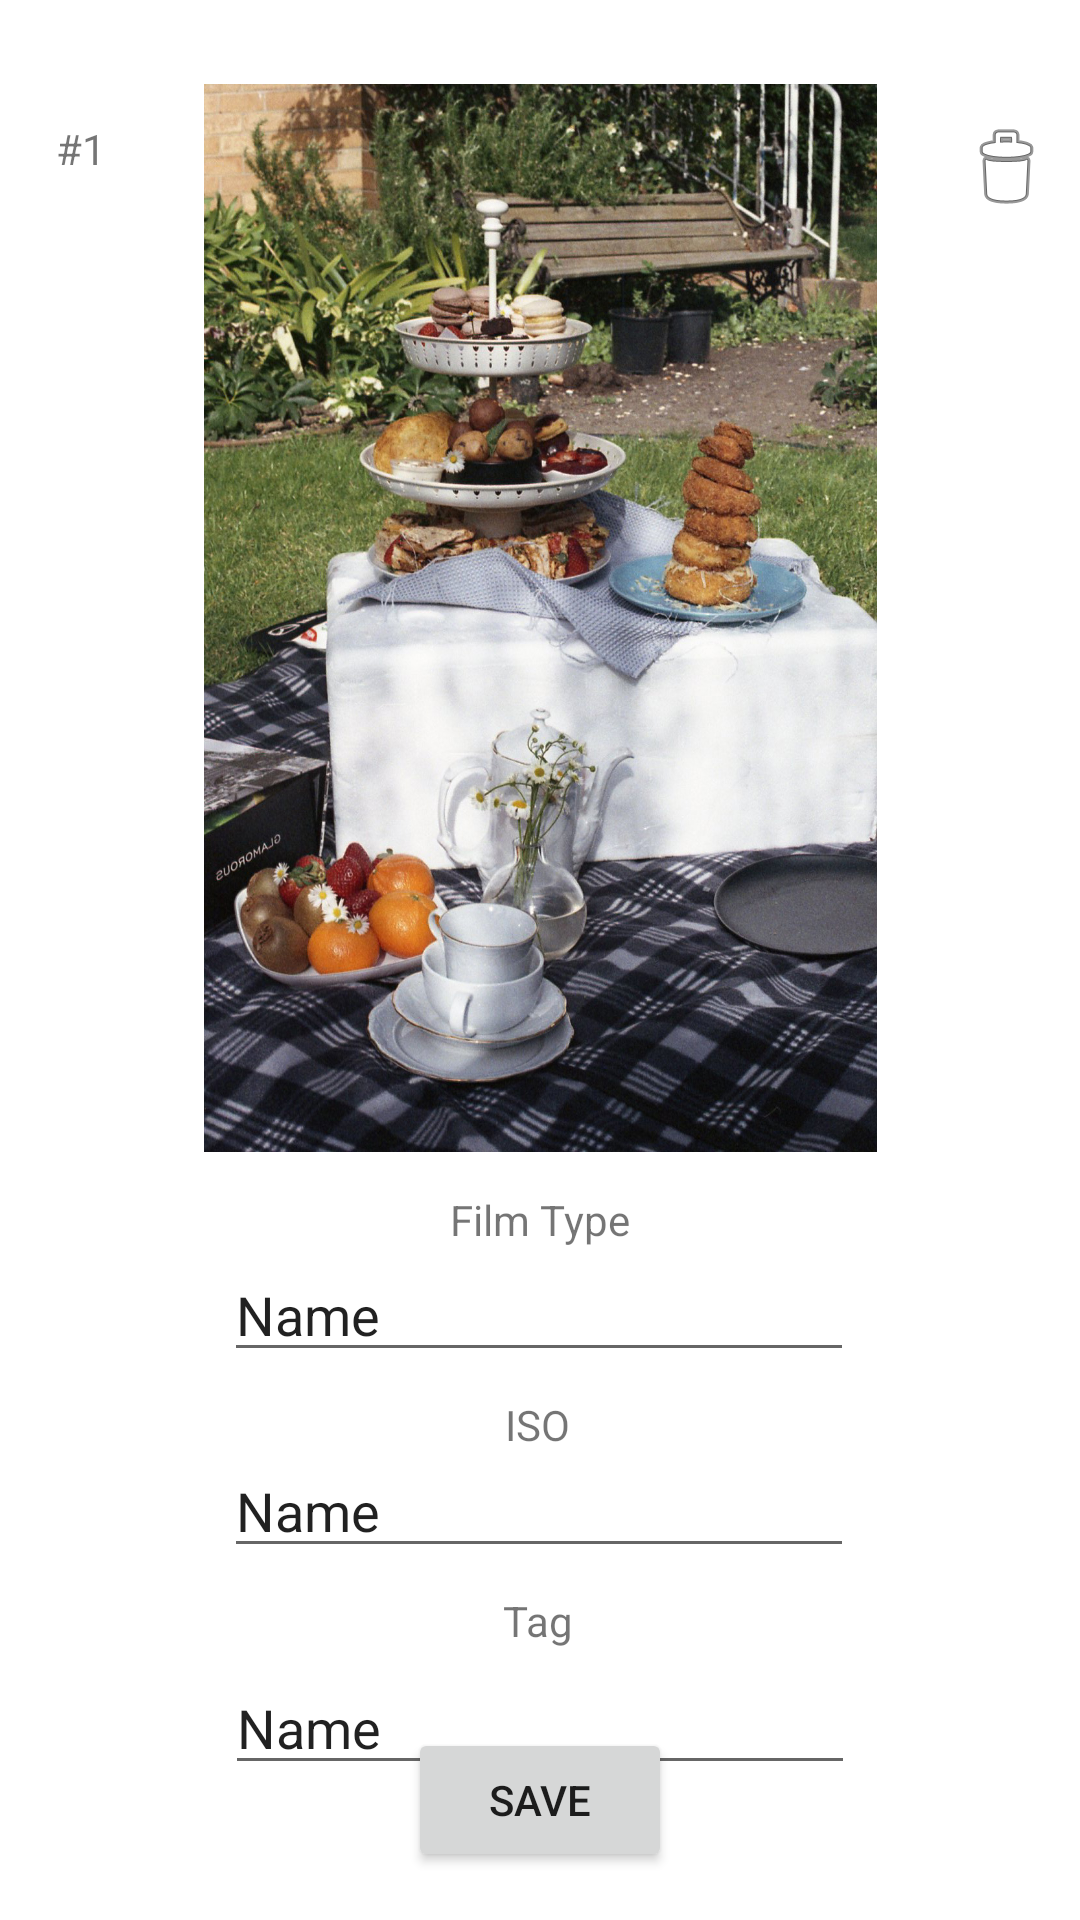

Layout XML and referenced resources for this Android screen:
<!-- AndroidManifest.xml: application theme Theme.Haha -->
<!-- res/layout/activity_detail.xml -->
<?xml version="1.0" encoding="utf-8"?>
<androidx.constraintlayout.widget.ConstraintLayout xmlns:android="http://schemas.android.com/apk/res/android"
    xmlns:app="http://schemas.android.com/apk/res-auto"
    xmlns:tools="http://schemas.android.com/tools"
    android:layout_width="match_parent"
    android:layout_height="match_parent">

    <ImageView
        android:id="@+id/imageView2"
        android:layout_width="251dp"
        android:layout_height="356dp"
        android:layout_marginTop="28dp"
        app:layout_constraintEnd_toEndOf="parent"
        app:layout_constraintStart_toStartOf="parent"
        app:layout_constraintTop_toTopOf="parent"
        app:srcCompat="@drawable/filmphoto" />

    <EditText
        android:id="@+id/filmType"
        android:layout_width="wrap_content"
        android:layout_height="wrap_content"
        android:layout_marginTop="32dp"
        android:ems="10"
        android:inputType="textPersonName"
        android:text="Name"
        app:layout_constraintEnd_toEndOf="parent"
        app:layout_constraintHorizontal_bias="0.497"
        app:layout_constraintStart_toStartOf="parent"
        app:layout_constraintTop_toBottomOf="@+id/imageView2" />

    <EditText
        android:id="@+id/ISO"
        android:layout_width="wrap_content"
        android:layout_height="wrap_content"
        android:layout_marginTop="24dp"
        android:ems="10"
        android:inputType="textPersonName"
        android:text="Name"
        app:layout_constraintEnd_toEndOf="parent"
        app:layout_constraintHorizontal_bias="0.497"
        app:layout_constraintStart_toStartOf="parent"
        app:layout_constraintTop_toBottomOf="@+id/filmType" />

    <Button
        android:id="@+id/save"
        android:layout_width="wrap_content"
        android:layout_height="wrap_content"
        android:layout_marginBottom="16dp"
        android:text="Save"
        app:layout_constraintBottom_toBottomOf="parent"
        app:layout_constraintEnd_toEndOf="parent"
        app:layout_constraintHorizontal_bias="0.5"
        app:layout_constraintStart_toStartOf="parent" />

    <TextView
        android:id="@+id/textView"
        android:layout_width="wrap_content"
        android:layout_height="wrap_content"
        android:layout_marginTop="13dp"
        android:text="Film Type"
        app:layout_constraintEnd_toEndOf="parent"
        app:layout_constraintHorizontal_bias="0.5"
        app:layout_constraintStart_toStartOf="parent"
        app:layout_constraintTop_toBottomOf="@+id/imageView2" />

    <TextView
        android:id="@+id/textView2"
        android:layout_width="wrap_content"
        android:layout_height="wrap_content"
        android:layout_marginTop="8dp"
        android:text="ISO"
        app:layout_constraintEnd_toEndOf="parent"
        app:layout_constraintHorizontal_bias="0.498"
        app:layout_constraintStart_toStartOf="parent"
        app:layout_constraintTop_toBottomOf="@+id/filmType" />

    <TextView
        android:id="@+id/textView3"
        android:layout_width="wrap_content"
        android:layout_height="wrap_content"
        android:layout_marginTop="40dp"
        android:text="#1"
        app:layout_constraintEnd_toStartOf="@+id/imageView2"
        app:layout_constraintHorizontal_bias="0.491"
        app:layout_constraintStart_toStartOf="parent"
        app:layout_constraintTop_toTopOf="parent" />

    <ImageView
        android:id="@+id/delete"
        android:layout_width="wrap_content"
        android:layout_height="wrap_content"
        android:layout_marginTop="40dp"
        app:layout_constraintEnd_toEndOf="parent"
        app:layout_constraintHorizontal_bias="0.619"
        app:layout_constraintStart_toEndOf="@+id/imageView2"
        app:layout_constraintTop_toTopOf="parent"
        app:srcCompat="@android:drawable/ic_menu_delete" />

    <TextView
        android:id="@+id/labelNote"
        android:layout_width="wrap_content"
        android:layout_height="wrap_content"
        android:layout_marginTop="8dp"
        android:text="Tag"
        app:layout_constraintEnd_toEndOf="parent"
        app:layout_constraintHorizontal_bias="0.498"
        app:layout_constraintStart_toStartOf="parent"
        app:layout_constraintTop_toBottomOf="@+id/ISO" />

    <EditText
        android:id="@+id/Tag"
        android:layout_width="wrap_content"
        android:layout_height="wrap_content"
        android:layout_marginTop="4dp"
        android:ems="10"
        android:inputType="textPersonName"
        android:text="Name"
        app:layout_constraintEnd_toEndOf="parent"
        app:layout_constraintHorizontal_bias="0.5"
        app:layout_constraintStart_toStartOf="parent"
        app:layout_constraintTop_toBottomOf="@+id/labelNote" />

</androidx.constraintlayout.widget.ConstraintLayout>
<!-- resources referenced by this layout -->
<resources>
  <!-- drawable filmphoto: jpg bitmap (drawable, 566536 bytes) -->
  <style name="Theme.Haha" parent="Theme.MaterialComponents.DayNight.DarkActionBar">
          
          <item name="colorPrimary">@color/black</item>
          <item name="colorPrimaryVariant">@color/black</item>
          <item name="colorOnPrimary">@color/white</item>
          
          <item name="colorSecondary">@color/zdc_gray</item>
          <item name="colorSecondaryVariant">@color/teal_700</item>
          <item name="colorOnSecondary">@color/black</item>
          
          <item name="android:statusBarColor">?attr/colorPrimaryVariant</item>
          
      </style>
  <!-- not gathered from this repository: default colours our renderer supplied (Android Studio template values) -->
  <color name="teal_700">#FF018786</color>
  <color name="black">#FF000000</color>
  <color name="white">#FFFFFFFF</color>
</resources>
